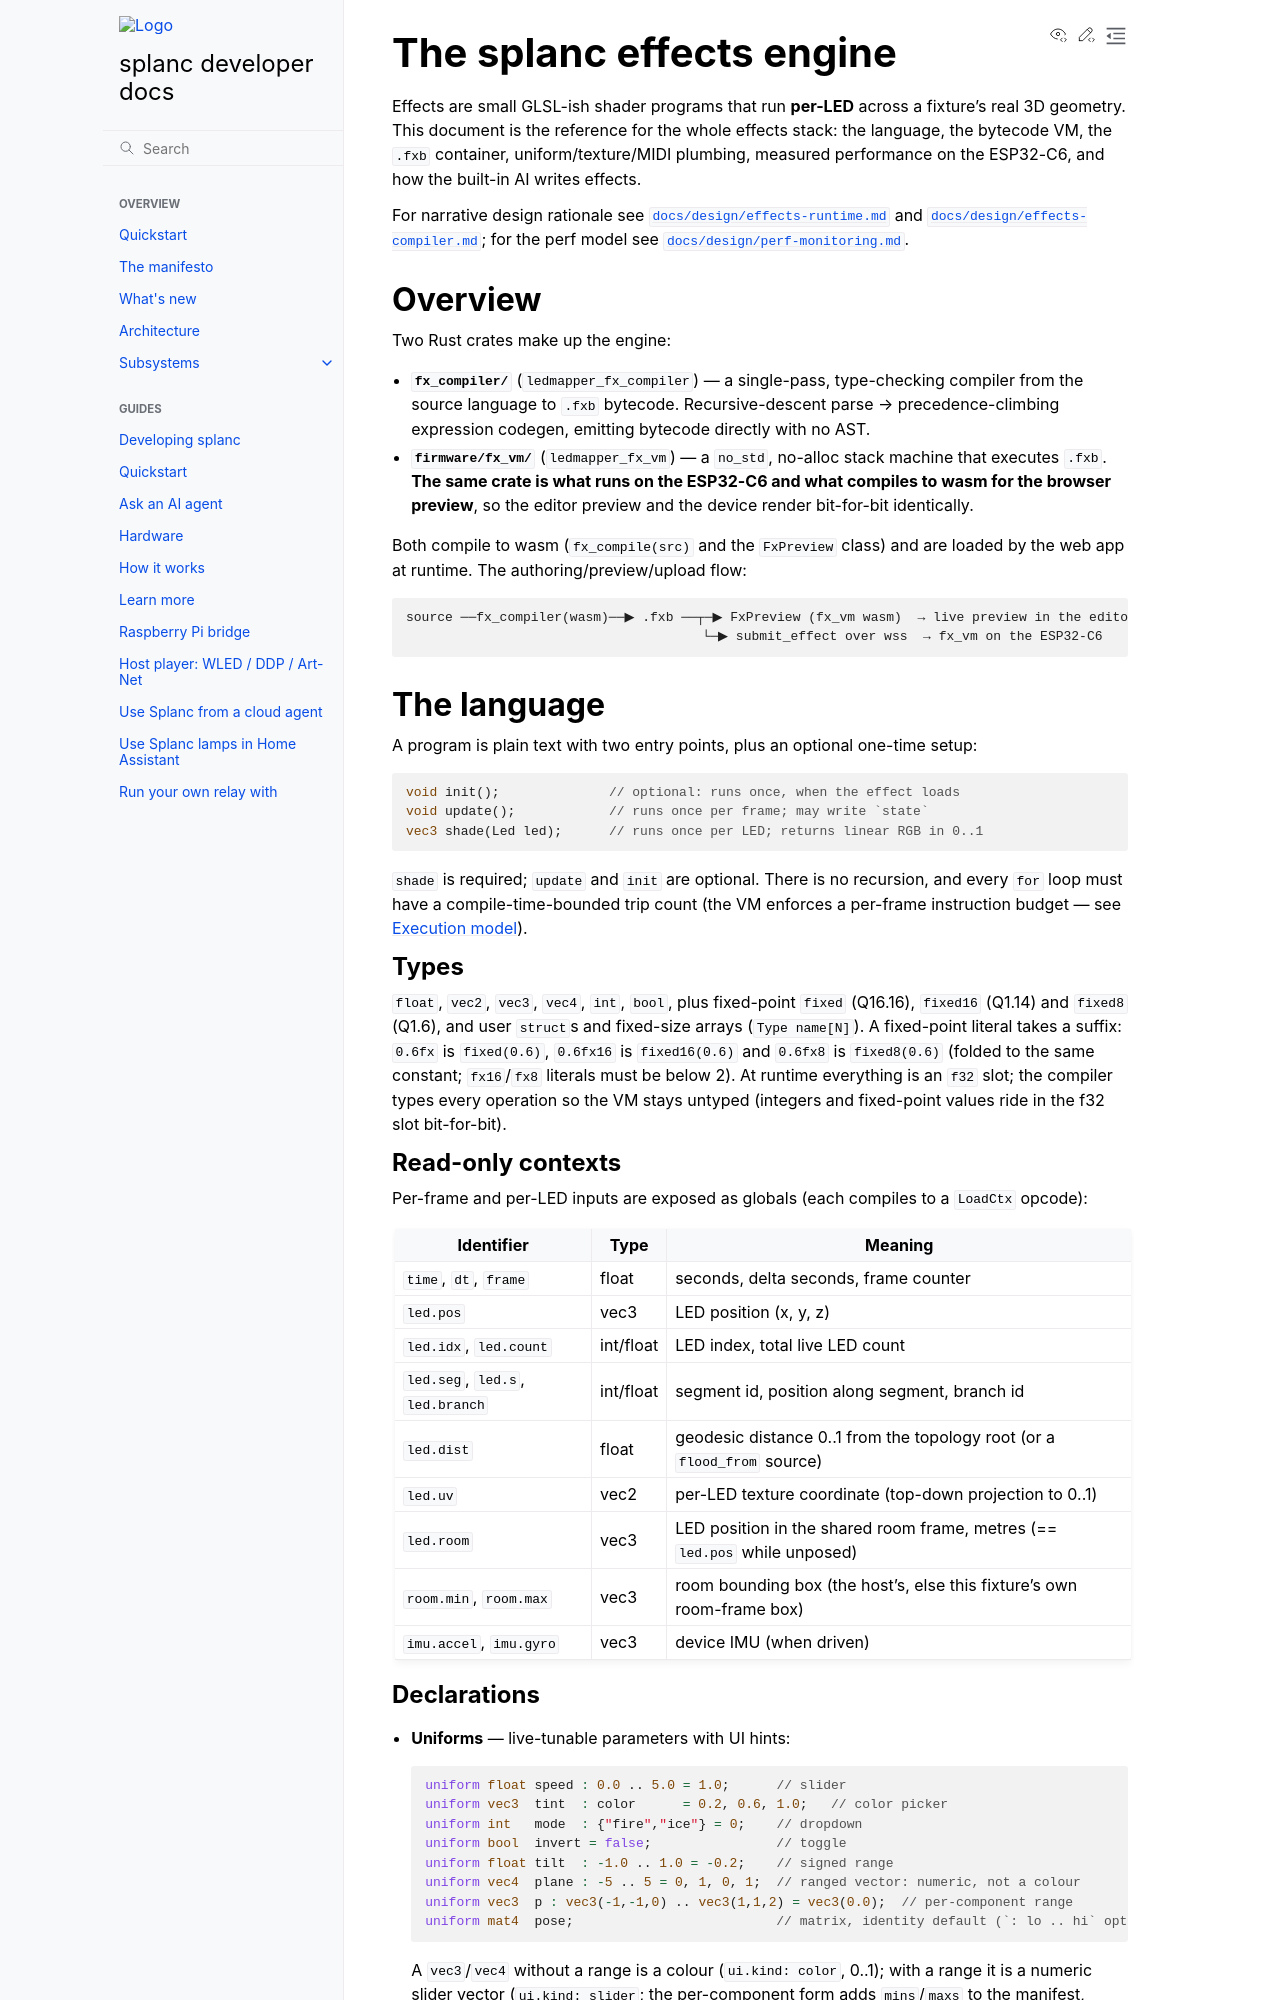

repository: fughilli/splanc · page: docs/EFFECTS.html · generator: sphinx

# The splanc effects engine

Effects are small GLSL-ish shader programs that run **per-LED** across a fixture's
real 3D geometry. This document is the reference for the whole effects stack: the
language, the bytecode VM, the `.fxb` container, uniform/texture/MIDI plumbing,
measured performance on the ESP32-C6, and how the built-in AI writes effects.

For narrative design rationale see [`docs/design/effects-runtime.md`](./docs/design/effects-runtime.md)
and [`docs/design/effects-compiler.md`](./docs/design/effects-compiler.md); for the
perf model see [`docs/design/perf-monitoring.md`](./docs/design/perf-monitoring.md).

## Overview

Two Rust crates make up the engine:

- **`fx_compiler/`** (`ledmapper_fx_compiler`) — a single-pass, type-checking
  compiler from the source language to `.fxb` bytecode. Recursive-descent parse →
  precedence-climbing expression codegen, emitting bytecode directly with no AST.
- **`firmware/fx_vm/`** (`ledmapper_fx_vm`) — a `no_std`, no-alloc stack machine
  that executes `.fxb`. **The same crate is what runs on the ESP32-C6 and what
  compiles to wasm for the browser preview**, so the editor preview and the
  device render bit-for-bit identically.

Both compile to wasm (`fx_compile(src)` and the `FxPreview` class) and are loaded
by the web app at runtime. The authoring/preview/upload flow:

```text
source ──fx_compiler(wasm)──▶ .fxb ──┬─▶ FxPreview (fx_vm wasm)  → live preview in the editor
                                      └─▶ submit_effect over wss  → fx_vm on the ESP32-C6
```

## The language

A program is plain text with two entry points, plus an optional one-time setup:

```glsl
void init();              // optional: runs once, when the effect loads
void update();            // runs once per frame; may write `state`
vec3 shade(Led led);      // runs once per LED; returns linear RGB in 0..1
```

`shade` is required; `update` and `init` are optional. There is no recursion, and every `for`
loop must have a compile-time-bounded trip count (the VM enforces a per-frame
instruction budget — see [Execution model](#execution-model)).

### Types

`float`, `vec2`, `vec3`, `vec4`, `int`, `bool`, plus fixed-point `fixed` (Q16.16),
`fixed16` (Q1.14) and `fixed8` (Q1.6), and user `struct`s and fixed-size arrays
(`Type name[N]`). A fixed-point literal takes a suffix: `0.6fx` is `fixed(0.6)`,
`0.6fx16` is `fixed16(0.6)` and `0.6fx8` is `fixed8(0.6)` (folded to the same
constant; `fx16`/`fx8` literals must be below 2). At runtime everything is an `f32`
slot; the compiler types every operation so the VM stays untyped (integers and
fixed-point values ride in the f32 slot bit-for-bit).

### Read-only contexts

Per-frame and per-LED inputs are exposed as globals (each compiles to a `LoadCtx`
opcode):

| Identifier                       | Type      | Meaning                                                                    |
| -------------------------------- | --------- | -------------------------------------------------------------------------- |
| `time`, `dt`, `frame`            | float     | seconds, delta seconds, frame counter                                      |
| `led.pos`                        | vec3      | LED position (x, y, z)                                                     |
| `led.idx`, `led.count`           | int/float | LED index, total live LED count                                            |
| `led.seg`, `led.s`, `led.branch` | int/float | segment id, position along segment, branch id                              |
| `led.dist`                       | float     | geodesic distance 0..1 from the topology root (or a `flood_from` source)   |
| `led.uv`                         | vec2      | per-LED texture coordinate (top-down projection to 0..1)                   |
| `led.room`                       | vec3      | LED position in the shared room frame, metres (== `led.pos` while unposed) |
| `room.min`, `room.max`           | vec3      | room bounding box (the host's, else this fixture's own room-frame box)     |
| `imu.accel`, `imu.gyro`          | vec3      | device IMU (when driven)                                                   |
